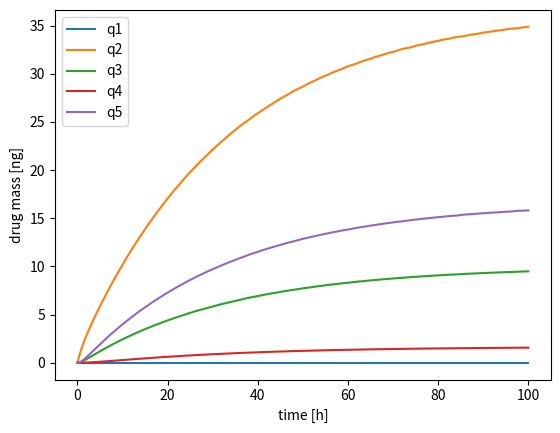

This chart was generated by the following Python code:
#%%
'''
INPUTS
    Number of peripheral compartments (n int)
    Dose regime (constant or times, amount pairs)
    Dose compartment (True/False)
    Protocols (transitions Q, volumes V and clearance CL)
'''
import matplotlib.pyplot as plt
import numpy as np
import scipy.integrate


STEADY_DOSAGE = True
DOSAGE_COMPARTMENT = False
TMAX = 100
central = (11,.6)

NUM_OF_PCS = 3
peripheral = [ [2,3], [0.1,0.5], [3,5] ]
ka = .9

def dose(t,X):
    if STEADY_DOSAGE:
        return X
    else:
        return X

def rhs(t, y, central, periphal, ka):
    '''
    t       : time, independant
    y       : [q_dosage, q_central, q_periphal_1, ..., q_periphal_n]
    central : [VC, CL]
    periph  : [ [Q1,V1],..., [Qn,Vn] ]
    ka      : subcutaneous dosing absorption rate, possibly None
    '''
    qd = np.array([y[0]])
    qc = np.array([y[1]])
    qp = np.array(y[2:]) #What happens if empty?
    VC, CL = central
    Qp = np.array([item[0] for item in periphal])
    Vp = np.array([item[1] for item in periphal])
    X = 2 # User input DOSE AMOUNT

    if DOSAGE_COMPARTMENT:
        Dqd = dose(t,X) - ka*qd
        Dqc =   ka*qd   - CL*qc/VC - sum( Qp*(qc/VC - qp/Vp) )
    else:
        Dqd = np.array([0])
        Dqc = dose(t,X) - CL*qc/VC - sum( Qp*(qc/VC - qp/Vp) )

    Dqp = Qp*(qc/VC - qp/Vp)

    return np.concatenate((Dqd,Dqc,Dqp))

t_eval = np.linspace(0, TMAX, 1000)
y0 = np.zeros(2 + NUM_OF_PCS)

args = (central, peripheral, ka)
sol = scipy.integrate.solve_ivp(
        fun=lambda t, y: rhs(t, y, *args),
        t_span=[t_eval[0], t_eval[-1]],
        y0=y0, 
        t_eval=t_eval)

t = np.transpose(np.tile(sol.t, (len(sol.y),1)))
y = np.transpose(sol.y)

fig = plt.figure()
plt.plot(t,y)
plt.ylabel('drug mass [ng]')
plt.xlabel('time [h]')
plt.legend(['q1', 'q2', 'q3', 'q4', 'q5'])

plt.show()

print(t.shape)
print(y.shape)

# %%
